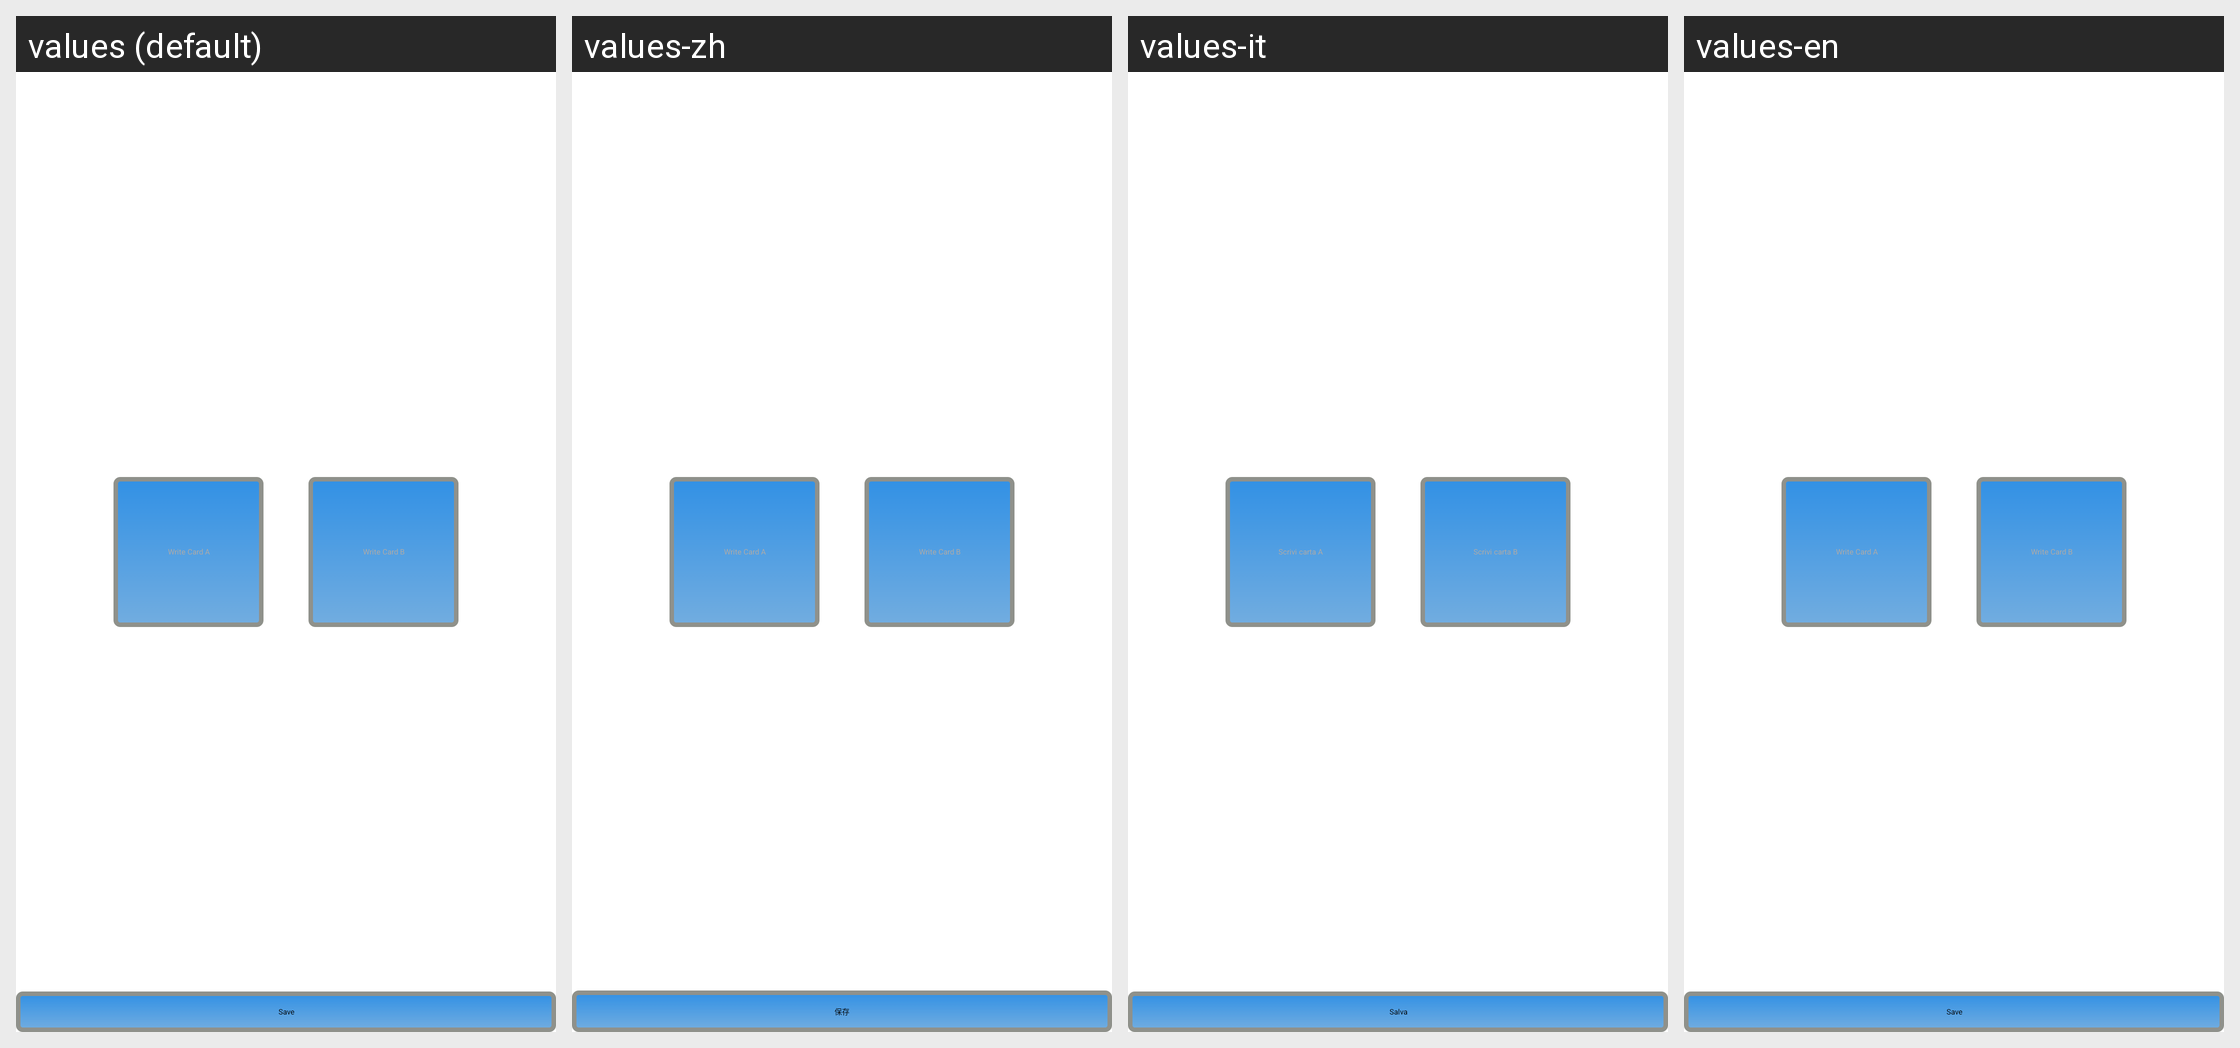

The same Android screen rendered under several of its app's locales, left to right. List the strings drawn on it with the default value and each locale's translation.
Android screen res/layout/fragment_add_new_card.xml rendered under 4 locales, left to right: values (default), values-zh, values-it, values-en. Device: Nexus 5 (rendered at 1080×1920; each locale shown at half size, 540×960, under a caption strip naming it); theme AppTheme.
Strings drawn on this screen, with the default value and each locale's value (text and hints the layout hard-codes appear in the picture but are not listed):

write_card_a
  values: Write Card A
  values-zh: Write Card A  [not translated; the default value is used]
  values-it: Scrivi carta A
  values-en: Write Card A  [not translated; the default value is used]

write_card_b
  values: Write Card B
  values-zh: Write Card B  [not translated; the default value is used]
  values-it: Scrivi carta B
  values-en: Write Card B  [not translated; the default value is used]

save
  values: Save
  values-zh: 保存
  values-it: Salva
  values-en: Save
